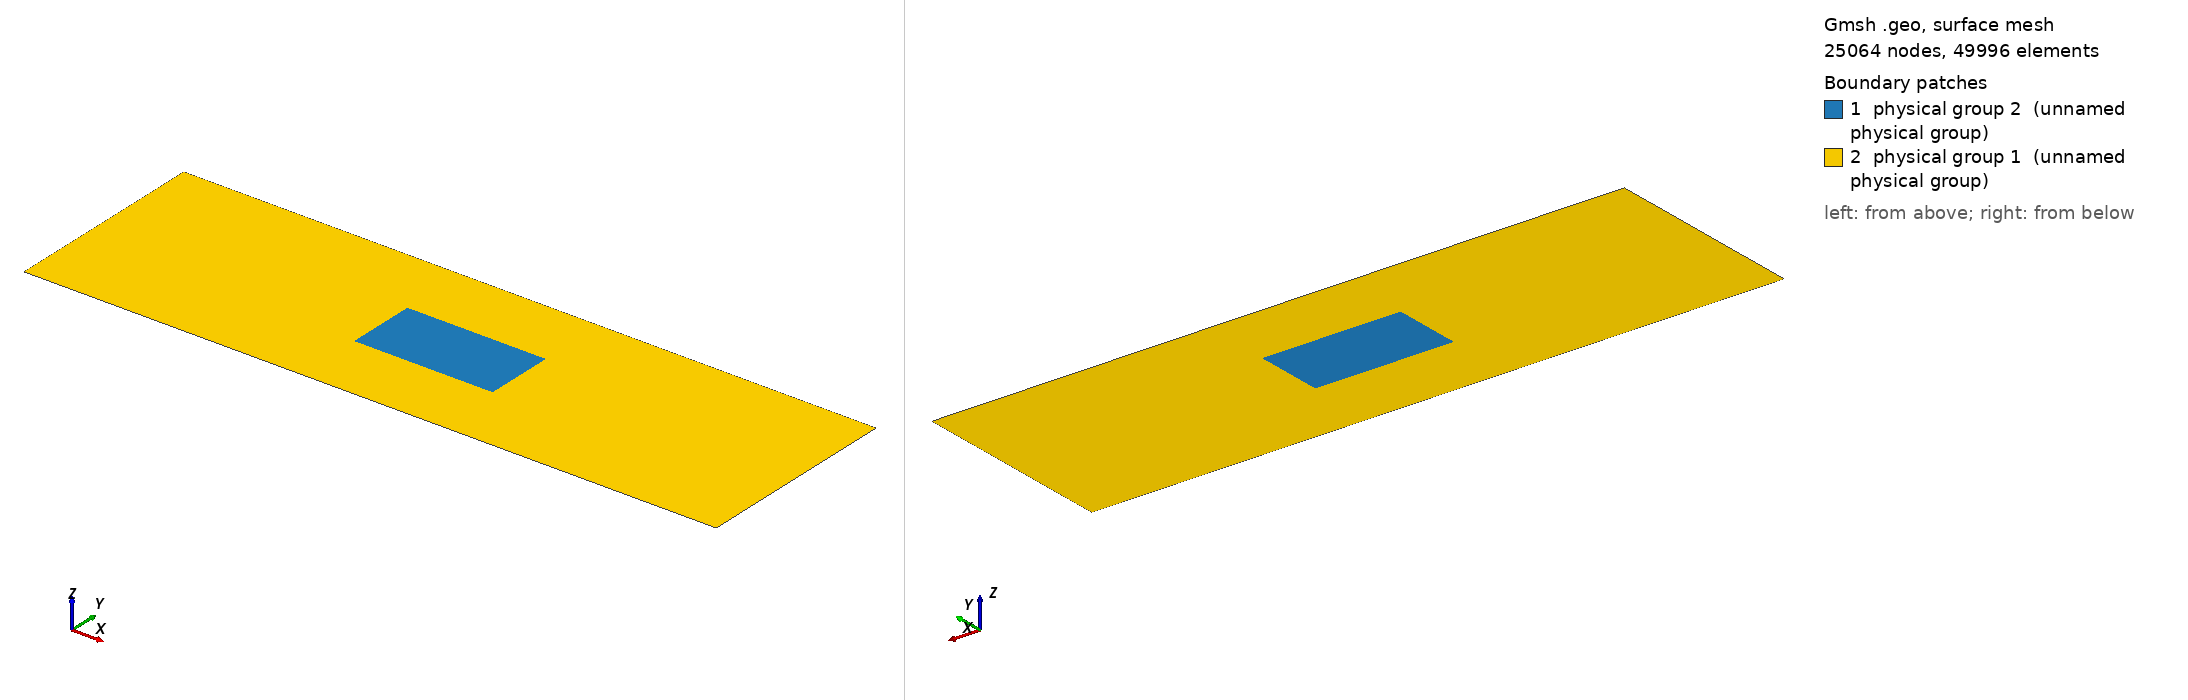

Gmsh geometry script, surface-meshed: 25064 nodes, 49996 surface elements. Boundary patches (legend numbers): 1 physical group 2 (unnamed physical group), 2 physical group 1 (unnamed physical group). Left view from above one corner, right view from below the opposite corner. Legend entries are the model's physical surfaces. The drawing asked Gmsh for element sizes between 1% and 20% of the model's largest extent; the script's own settings can give other sizes.

=== conference_mesh_smaller1.geo (drawn) ===
basin_x = 2000;
basin_y = 600;

site_x = 400;
site_y = 200;

site_x_start = basin_x/2 - site_x/2;
site_y_start = basin_y/2 - site_y/2;

element_size = 2;
element_size_coarse = 40;
element_size_coarse2 = 120;

Point(1) = {0, 0, 0, element_size_coarse};
Point(2) = {basin_x, 0, 0, element_size_coarse};
Point(3) = {basin_x, basin_y, 0, element_size_coarse};
Point(4) = {0, basin_y, 0, element_size_coarse};


Line(100) = {3, 4};
Line(101) = {4, 1};
Line(102) = {1, 2};
Line(103) = {2, 3};
Line Loop(104) = {100, 101, 102, 103};

// Generate site nodes
Point(1000) = {site_x_start, site_y_start, 0, element_size};
Extrude{site_x, 0, 0} { Point{1000}; Layers{site_x/element_size}; }
Extrude{0, site_y, 0} { Line{105}; Layers{site_y/element_size}; }
Line Loop(110) = {106, -108, -105, 107};


Plane Surface(111) = {104,110};

Physical Line(1) = {101};
Physical Line(2) = {103};
Physical Line(3) = {100,102};

Physical Surface(1) = {111};
Physical Surface(2) = {109};
